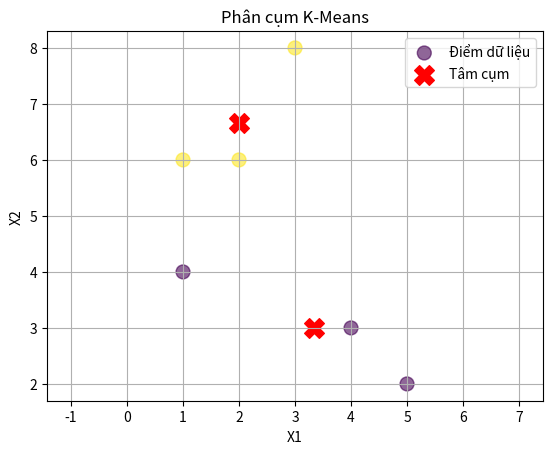

Source code (Python):
import numpy as np
import matplotlib.pyplot as plt

# Các điểm dữ liệu
X = np.array([(1, 4), (1, 6), (2, 6), (3, 8), (4, 3), (5, 2)])

# Số cụm cần phân
K = 2

# Khởi tạo các tâm cụm ban đầu là x1 và x3
initial_centers = np.array([X[0], X[2]])  # Chọn điểm (1, 4) và (2, 6) làm tâm khởi đầu

def kmeans_assign_labels(X, centers):
    # Tính khoảng cách từ mỗi điểm đến các tâm
    D = np.linalg.norm(X[:, np.newaxis] - centers, axis=2)  # Khoảng cách từ từng điểm đến các tâm
    return np.argmin(D, axis=1)  # Gán mỗi điểm vào cụm có tâm gần nhất

def kmeans_update_centers(X, labels, K):
    centers = np.zeros((K, X.shape[1]))
    for k in range(K):
        # Lấy các điểm thuộc cụm k
        Xk = X[labels == k]
        # Tính tâm mới của cụm k
        if len(Xk) > 0:  # Kiểm tra nếu có điểm trong cụm
            centers[k] = np.mean(Xk, axis=0)
    return centers

def has_converged(centers, new_centers):
    # Kiểm tra xem các tâm có thay đổi hay không
    return np.array_equal(centers, new_centers)

def kmeans(X, K, initial_centers):
    centers = initial_centers
    labels = []
    it = 0
    while True:
        labels.append(kmeans_assign_labels(X, centers))
        new_centers = kmeans_update_centers(X, labels[-1], K)
        if has_converged(centers, new_centers):
            break
        centers = new_centers
        it += 1
    return (centers, labels, it)

(centers, labels, it) = kmeans(X, K, initial_centers)
print('Các tâm của 2 cụm:')
print(centers)
print(f'Số lần lặp: {it}')

# Vẽ biểu đồ
def kmeans_display(X, labels, centers):
    plt.scatter(X[:, 0], X[:, 1], c=labels, cmap='viridis', marker='o', s=100, alpha=0.6, label='Điểm dữ liệu')
    plt.scatter(centers[:, 0], centers[:, 1], c='red', marker='X', s=200, label='Tâm cụm')
    plt.title('Phân cụm K-Means')
    plt.xlabel('X1')
    plt.ylabel('X2')
    plt.legend()
    plt.grid()
    plt.axis('equal')
    plt.show()

kmeans_display(X, labels[-1], centers)
